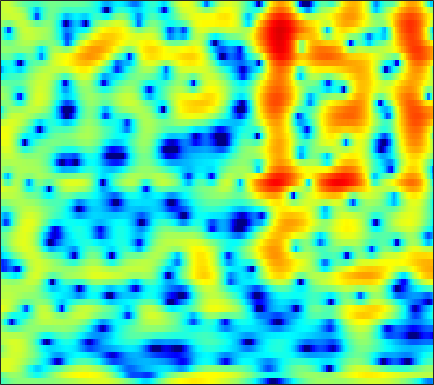

The data file committed next to this chart (first rows):
-2.9318, -2.3891, -1.7458, -1.1849, -0.8267, -0.43448, -0.13096, 0.042762, 0.20461, 0.29261, 0.32176, 0.32446, 0.2875, 0.22087, 0.1654, 0.090325, 0.028755, -0.0070579, -0.045622, -0.053049, -0.024589, 0.013286, 0.087761, 0.18339
-1.415, -0.7647, -0.05305, 0.4742, 0.7487, 0.9563, 0.9833, 0.8914, 0.6193, 0.1772, -0.4222, -0.9687, -1.81, -2.73, -3.413, -4.202, -4.671, -4.713, -4.346, -3.614, -2.703, -1.986, -1.053, -0.1776
3.631, 3.695, 3.718, 3.661, 3.549, 3.295, 2.91, 2.524, 1.872, 1.045, 0.03159, -0.8494, -2.197, -3.709, -4.883, -6.306, -7.223, -7.397, -7.019, -6.253, -5.404, -4.818, -4.127, -3.526
3.438, 3.551, 3.651, 3.685, 3.659, 3.546, 3.34, 3.124, 2.751, 2.287, 1.738, 1.276, 0.6056, -0.1202, -0.6864, -1.459, -2.257, -2.88, -3.763, -4.733, -5.853, -6.843, -8.464, -10.59
1.141, 1.672, 2.264, 2.719, 2.97, 3.179, 3.254, 3.226, 3.082, 2.82, 2.45, 2.107, 1.567, 0.9405, 0.4203, -0.331, -1.15, -1.807, -2.73, -3.701, -4.717, -5.503, -6.569, -7.61
-0.1912, 0.7715, 1.772, 2.507, 2.912, 3.277, 3.463, 3.495, 3.403, 3.157, 2.768, 2.385, 1.752, 0.9837, 0.3225, -0.6618, -1.757, -2.629, -3.811, -4.941, -5.909, -6.469, -6.939, -7.096
1.788, 2.231, 2.726, 3.108, 3.317, 3.493, 3.552, 3.519, 3.368, 3.085, 2.664, 2.249, 1.548, 0.6487, -0.1762, -1.517, -3.2, -4.772, -7.473, -11.36, -18.11, -30.33, -18.58, -12.58
2.219, 2.214, 2.192, 2.157, 2.128, 2.089, 2.047, 2.009, 1.938, 1.828, 1.655, 1.469, 1.129, 0.6682, 0.2323, -0.4665, -1.298, -1.998, -2.983, -3.913, -4.623, -4.896, -4.85, -4.423
0.6752, 0.1268, -0.639, -1.358, -1.781, -2.086, -2.048, -1.83, -1.385, -0.8746, -0.4006, -0.09841, 0.2237, 0.4486, 0.5502, 0.6038, 0.5856, 0.5381, 0.4536, 0.3644, 0.2964, 0.2701, 0.2809, 0.3396
-0.86, -2.309, -4.944, -8.863, -13.28, -18.34, -12.39, -9.012, -6.128, -4.238, -2.905, -2.118, -1.244, -0.4888, 0.02017, 0.6229, 1.133, 1.45, 1.789, 2.024, 2.171, 2.227, 2.234, 2.188
1.696, 0.769, -0.7194, -2.338, -3.443, -4.415, -4.712, -4.675, -4.624, -4.773, -5.022, -5.026, -4.458, -3.211, -2.049, -0.5206, 0.7795, 1.557, 2.32, 2.775, 2.96, 2.931, 2.683, 2.234
4.299, 4.048, 3.562, 2.921, 2.36, 1.512, 0.4993, -0.4344, -2.054, -4.404, -8.012, -11.93, -13.27, -7.534, -4.383, -1.522, 0.3827, 1.358, 2.2, 2.584, 2.562, 2.284, 1.549, 0.3472
3.099, 3.181, 3.133, 2.926, 2.679, 2.234, 1.674, 1.184, 0.4697, -0.2547, -0.8881, -1.207, -1.322, -1.1, -0.7716, -0.2558, 0.1861, 0.4153, 0.5361, 0.444, 0.1012, -0.3184, -1.099, -2.141
2.062, 2.236, 2.356, 2.37, 2.323, 2.186, 1.996, 1.83, 1.591, 1.354, 1.129, 0.9877, 0.84, 0.6966, 0.5891, 0.412, 0.1675, -0.07795, -0.5072, -1.062, -1.728, -2.283, -3.05, -3.813
1.867, 1.957, 2.01, 2.02, 2.007, 1.979, 1.953, 1.942, 1.93, 1.927, 1.926, 1.905, 1.837, 1.704, 1.529, 1.174, 0.6522, 0.1323, -0.7656, -1.92, -3.306, -4.465, -6.012, -7.231
1.383, 1.225, 1.015, 0.8134, 0.6848, 0.5874, 0.5926, 0.6875, 0.9505, 1.338, 1.797, 2.131, 2.496, 2.73, 2.78, 2.645, 2.23, 1.704, 0.67, -0.8376, -2.982, -5.224, -9.682, -18.56
-2.439, -2.98, -3.572, -4.107, -4.537, -5.223, -5.899, -6.079, -5.346, -3.635, -1.666, -0.2993, 1.217, 2.327, 2.91, 3.369, 3.482, 3.348, 2.906, 2.186, 1.214, 0.397, -0.6709, -1.44
-13.17, -14.72, -13.94, -12.25, -11.62, -12.06, -14.37, -17.84, -17.03, -10.11, -5.507, -3.106, -0.6909, 1.005, 1.912, 2.744, 3.211, 3.368, 3.352, 3.143, 2.803, 2.505, 2.091, 1.729
-13.66, -14.4, -13.16, -10.97, -9.527, -8.022, -6.843, -6.011, -4.753, -3.257, -1.672, -0.5159, 0.7976, 1.823, 2.412, 2.94, 3.215, 3.271, 3.175, 2.922, 2.572, 2.264, 1.824, 1.372
-7.452, -6.71, -5.653, -4.512, -3.659, -2.529, -1.479, -0.7255, 0.2175, 1.085, 1.842, 2.343, 2.865, 3.186, 3.292, 3.241, 2.972, 2.633, 2.032, 1.294, 0.4765, -0.1406, -0.8959, -1.538
-4.84, -3.628, -2.258, -1.067, -0.2618, 0.7052, 1.555, 2.119, 2.769, 3.282, 3.647, 3.792, 3.82, 3.639, 3.335, 2.7, 1.767, 0.8562, -0.6403, -2.489, -4.617, -6.29, -8.21, -9.129
-2.299, -1.509, -0.508, 0.4212, 1.069, 1.858, 2.559, 3.012, 3.501, 3.838, 4.013, 4.003, 3.792, 3.336, 2.801, 1.805, 0.4442, -0.8593, -3.06, -5.909, -9.693, -13.57, -21.25, -24.38
-1.355, -0.9542, -0.348, 0.3273, 0.8661, 1.597, 2.311, 2.8, 3.349, 3.75, 3.955, 3.98, 3.801, 3.351, 2.83, 1.866, 0.5684, -0.6388, -2.594, -4.937, -7.627, -9.779, -12.65, -15.37
-2.911, -2.981, -2.805, -2.202, -1.479, -0.3036, 0.9146, 1.762, 2.737, 3.485, 3.981, 4.184, 4.226, 4.003, 3.66, 2.964, 1.99, 1.083, -0.373, -2.121, -4.171, -5.952, -8.666, -12.02
-7.763, -10.03, -13.64, -12.24, -8.628, -4.663, -1.812, -0.1941, 1.46, 2.651, 3.483, 3.882, 4.16, 4.186, 4.04, 3.646, 3.034, 2.449, 1.509, 0.4127, -0.8259, -1.817, -3.146, -4.38
-7.098, -8.144, -9.115, -8.371, -6.727, -4.235, -2.066, -0.7121, 0.7271, 1.805, 2.57, 2.972, 3.295, 3.401, 3.353, 3.139, 2.775, 2.408, 1.829, 1.164, 0.4386, -0.1093, -0.8599, -1.548
-3.225, -3.06, -2.752, -2.259, -1.766, -0.9904, -0.1761, 0.4042, 1.084, 1.634, 2.026, 2.227, 2.375, 2.378, 2.304, 2.106, 1.811, 1.534, 1.103, 0.6245, 0.1336, -0.2412, -0.7184, -1.173
-0.2126, 0.03941, 0.3293, 0.6098, 0.8138, 1.069, 1.31, 1.456, 1.595, 1.657, 1.658, 1.599, 1.465, 1.287, 1.115, 0.8337, 0.4798, 0.177, -0.29, -0.7931, -1.283, -1.611, -1.922, -2.115
2.38, 2.422, 2.442, 2.44, 2.422, 2.37, 2.253, 2.101, 1.807, 1.382, 0.885, 0.4862, -0.01188, -0.3759, -0.5882, -0.8203, -1.124, -1.463, -2.136, -3.083, -4.239, -5.029, -5.57, -5.197
3.975, 3.604, 3.174, 2.888, 2.784, 2.717, 2.568, 2.33, 1.715, 0.661, -0.9234, -2.378, -4.285, -5.064, -4.525, -3.287, -2.381, -2.203, -2.667, -4.128, -7.077, -11.24, -30.18, -12.49
2.452, 0.8118, -1.382, -2.219, -1.478, 0.09256, 1.298, 1.741, 1.65, 0.7517, -1.216, -3.545, -8.226, -10.32, -7.008, -3.298, -1.203, -0.3686, -0.02269, -0.3245, -1.01, -1.548, -1.933, -1.534
-0.09335, -2.479, -6.685, -8.48, -5.854, -2.415, -0.244, 0.7259, 1.376, 1.454, 1.15, 0.77, 0.3493, 0.1772, 0.3235, 0.722, 1.132, 1.369, 1.49, 1.392, 1.127, 0.8872, 0.5113, 0.2025
0.9961, 0.5202, 0.009355, -0.1582, -0.02366, 0.4049, 0.9202, 1.248, 1.578, 1.723, 1.777, 1.746, 1.686, 1.617, 1.593, 1.55, 1.483, 1.377, 1.143, 0.7806, 0.2263, -0.302, -1.187, -2.282
1.573, 1.663, 1.733, 1.781, 1.805, 1.834, 1.851, 1.839, 1.795, 1.717, 1.623, 1.552, 1.459, 1.397, 1.33, 1.228, 1.085, 0.9006, 0.5613, 0.05365, -0.6555, -1.382, -2.589, -4.287
1.971, 2.352, 2.658, 2.753, 2.708, 2.505, 2.162, 1.847, 1.361, 0.9055, 0.5027, 0.3065, 0.1849, 0.2034, 0.27, 0.3815, 0.4375, 0.4317, 0.296, -0.01519, -0.5141, -1.046, -2.003, -3.261
2.903, 3.372, 3.671, 3.629, 3.39, 2.791, 1.875, 0.9782, -0.4518, -2.026, -3.377, -3.929, -3.804, -3.057, -2.341, -1.486, -0.8331, -0.465, -0.159, -0.02615, -0.07714, -0.2092, -0.5564, -1.018
4.113, 4.379, 4.442, 4.174, 3.73, 2.789, 1.37, -0.09277, -2.772, -6.888, -14.53, -41.37, -13.24, -8.009, -5.907, -4.194, -3.108, -2.562, -1.978, -1.488, -1.076, -0.8177, -0.5324, -0.3767
4.748, 4.799, 4.696, 4.363, 3.942, 3.12, 1.972, 0.8897, -0.8467, -2.832, -4.64, -5.575, -6.028, -5.94, -5.885, -5.998, -6.304, -6.482, -6.321, -5.58, -4.429, -3.57, -2.54, -1.777
4.503, 4.531, 4.5, 4.347, 4.136, 3.699, 3.09, 2.513, 1.624, 0.631, -0.4105, -1.222, -2.358, -3.678, -4.929, -7.216, -10.94, -15.66, -22.99, -13.47, -8.674, -6.459, -4.603, -3.428
2.584, 2.861, 3.245, 3.542, 3.673, 3.703, 3.568, 3.353, 2.946, 2.416, 1.751, 1.151, 0.2337, -0.9035, -1.901, -3.492, -5.263, -6.44, -7.204, -6.661, -5.514, -4.713, -4.04, -3.752
-2.522, -1.039, 0.5536, 1.681, 2.238, 2.715, 2.923, 2.966, 2.896, 2.749, 2.508, 2.296, 1.941, 1.499, 1.113, 0.5489, -0.01696, -0.4067, -0.8334, -1.174, -1.484, -1.805, -2.359, -3.269
-5.121, -2.876, -0.8855, 0.288, 0.7998, 1.111, 1.154, 1.111, 1.06, 1.11, 1.33, 1.574, 1.903, 2.202, 2.343, 2.437, 2.396, 2.272, 1.997, 1.566, 0.9448, 0.331, -0.7164, -2.143
-0.09673, 0.08633, 0.2609, 0.168, -0.1291, -0.9231, -2.123, -3.234, -4.468, -4.502, -3.075, -1.695, 0.03611, 1.409, 2.197, 2.94, 3.369, 3.507, 3.457, 3.158, 2.596, 2.021, 0.9657, -0.3548
1.478, 1.178, 0.6542, -0.09414, -0.9082, -2.446, -4.844, -7.58, -13.79, -15.64, -8.192, -4.738, -1.66, 0.4165, 1.554, 2.626, 3.312, 3.606, 3.726, 3.564, 3.138, 2.643, 1.759, 0.6396
0.6729, 0.3985, -0.02956, -0.5622, -1.061, -1.84, -2.726, -3.355, -3.879, -3.733, -2.858, -1.927, -0.5822, 0.647, 1.441, 2.285, 2.884, 3.165, 3.329, 3.238, 2.902, 2.469, 1.692, 0.6346
-1.473, -1.474, -1.459, -1.498, -1.55, -1.678, -1.782, -1.819, -1.735, -1.442, -0.9638, -0.4905, 0.2338, 0.9797, 1.505, 2.137, 2.619, 2.879, 3.069, 3.069, 2.855, 2.552, 1.928, 1.026
-5.489, -4.739, -3.898, -3.322, -3.06, -2.894, -2.843, -2.804, -2.68, -2.377, -1.847, -1.317, -0.5441, 0.2607, 0.8178, 1.48, 2.019, 2.34, 2.637, 2.803, 2.823, 2.751, 2.492, 2.056
-10.11, -7.777, -5.92, -4.968, -4.74, -4.904, -5.573, -6.252, -7.028, -7.009, -5.88, -4.689, -3.084, -1.719, -0.8827, -0.04563, 0.5861, 0.9429, 1.343, 1.686, 2.012, 2.226, 2.477, 2.647
-6.114, -5.203, -4.332, -4.036, -4.231, -5.143, -7.092, -9.655, -16.38, -25.11, -11.85, -7.95, -4.856, -3.045, -2.202, -1.645, -1.49, -1.524, -1.466, -1.113, -0.353, 0.3609, 1.377, 2.288
-1.401, -1.15, -0.9535, -0.9939, -1.2, -1.792, -2.655, -3.396, -4.264, -4.461, -3.786, -3.015, -2.089, -1.617, -1.661, -2.325, -3.929, -5.912, -9.661, -10.56, -6.177, -3.279, -0.5607, 1.279
0.5652, 0.6546, 0.6781, 0.6497, 0.5915, 0.4964, 0.4023, 0.3617, 0.3468, 0.433, 0.5664, 0.6477, 0.6607, 0.4333, 0.008094, -0.9478, -2.476, -3.999, -6.06, -6.393, -4.446, -2.706, -0.8199, 0.4966
0.1077, -0.146, -0.46, -0.6272, -0.6022, -0.3164, 0.1302, 0.5023, 1.017, 1.455, 1.765, 1.911, 1.953, 1.83, 1.635, 1.209, 0.6914, 0.3054, -0.1246, -0.2939, -0.2266, -0.09738, 0.0847, 0.07838
-1.455, -2.693, -4.535, -5.894, -5.76, -4.185, -2.196, -0.8898, 0.5013, 1.494, 2.172, 2.501, 2.73, 2.763, 2.699, 2.517, 2.274, 2.081, 1.825, 1.573, 1.303, 1.072, 0.6411, -0.01006
-1.51, -3.411, -7.308, -13.49, -12.96, -6.733, -2.826, -0.8874, 0.8642, 1.995, 2.658, 2.91, 3.019, 2.915, 2.736, 2.474, 2.213, 2.045, 1.889, 1.731, 1.528, 1.298, 0.7891, 0.03012
1.076, 0.5795, -0.09838, -0.476, -0.3729, 0.2317, 1.105, 1.742, 2.405, 2.775, 2.811, 2.625, 2.105, 1.325, 0.6272, -0.3044, -0.9492, -1.094, -0.8546, -0.3575, 0.08228, 0.2402, 0.1737, -0.2869
2.324, 2.554, 2.73, 2.847, 2.922, 3.014, 3.083, 3.084, 2.971, 2.647, 2.059, 1.396, 0.1007, -1.809, -3.799, -7.685, -12.95, -12.81, -7.915, -4.51, -2.451, -1.5, -0.812, -0.7024
2.285, 2.728, 3.079, 3.207, 3.185, 3.047, 2.788, 2.52, 2.061, 1.476, 0.7364, 0.04487, -1.12, -2.668, -4.122, -6.327, -8.044, -8.028, -6.357, -4.361, -2.771, -1.897, -1.153, -0.8103
2.687, 2.944, 3.036, 2.867, 2.598, 2.079, 1.423, 0.886, 0.1647, -0.4782, -1.018, -1.363, -1.767, -2.143, -2.411, -2.705, -2.813, -2.712, -2.38, -1.87, -1.356, -1.039, -0.7344, -0.5675
